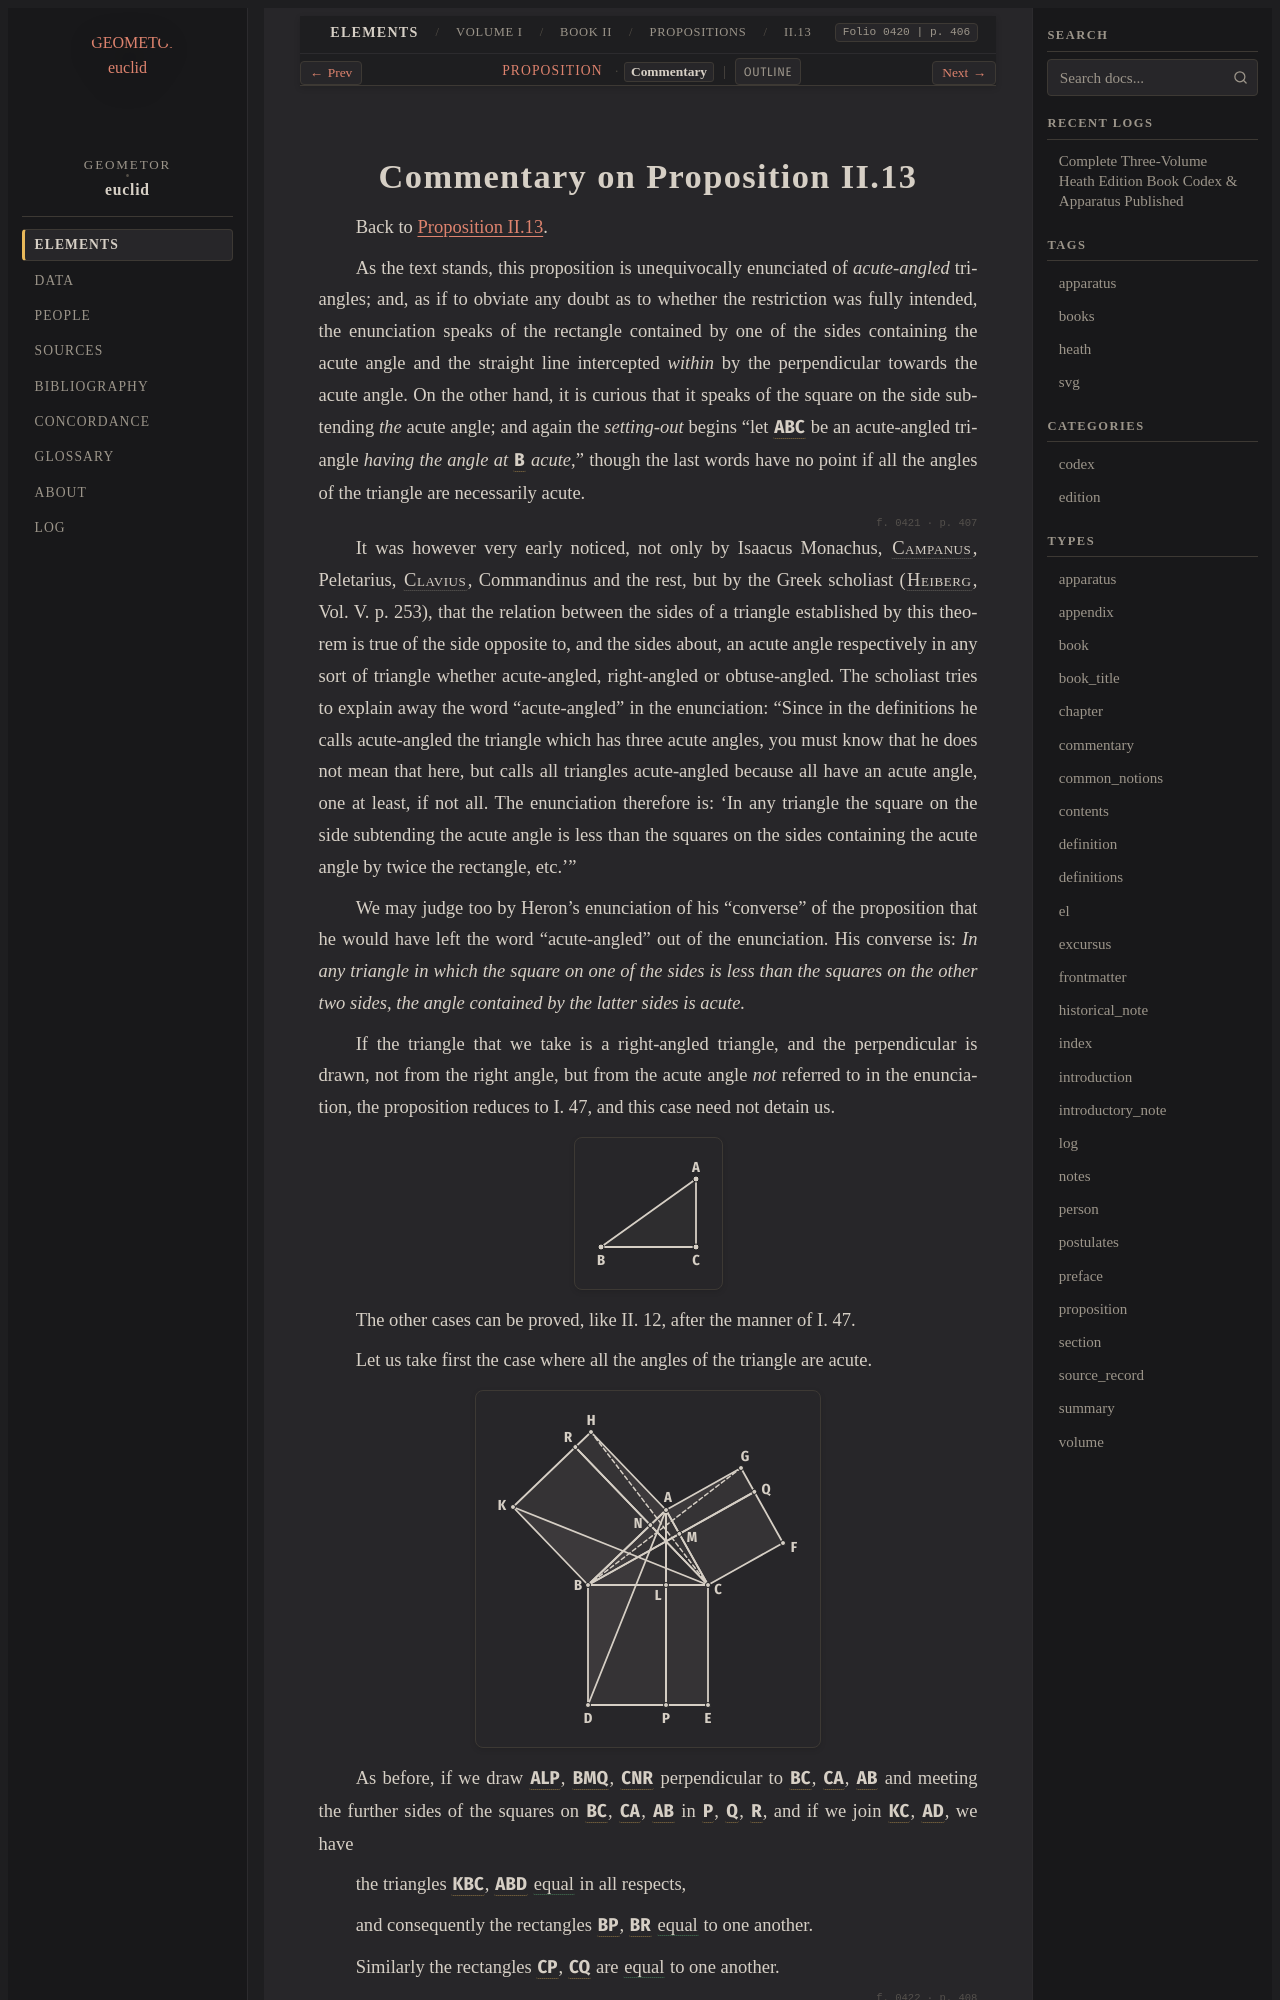

repository: geometor/euclid · page: heath/volume_I/book_ii/propositions/13/commentary.html · generator: sphinx

:canonical_id: II.13.commentary
:volume: I
:book: II
:proposition: 13
:type: commentary
:title: Commentary on Proposition II.13
:folios: 0420, 0421, 0422, 0423
:folio: 0420
:page: 406
:pages: 406, 407, 408, 409

.. _II.13.commentary:
